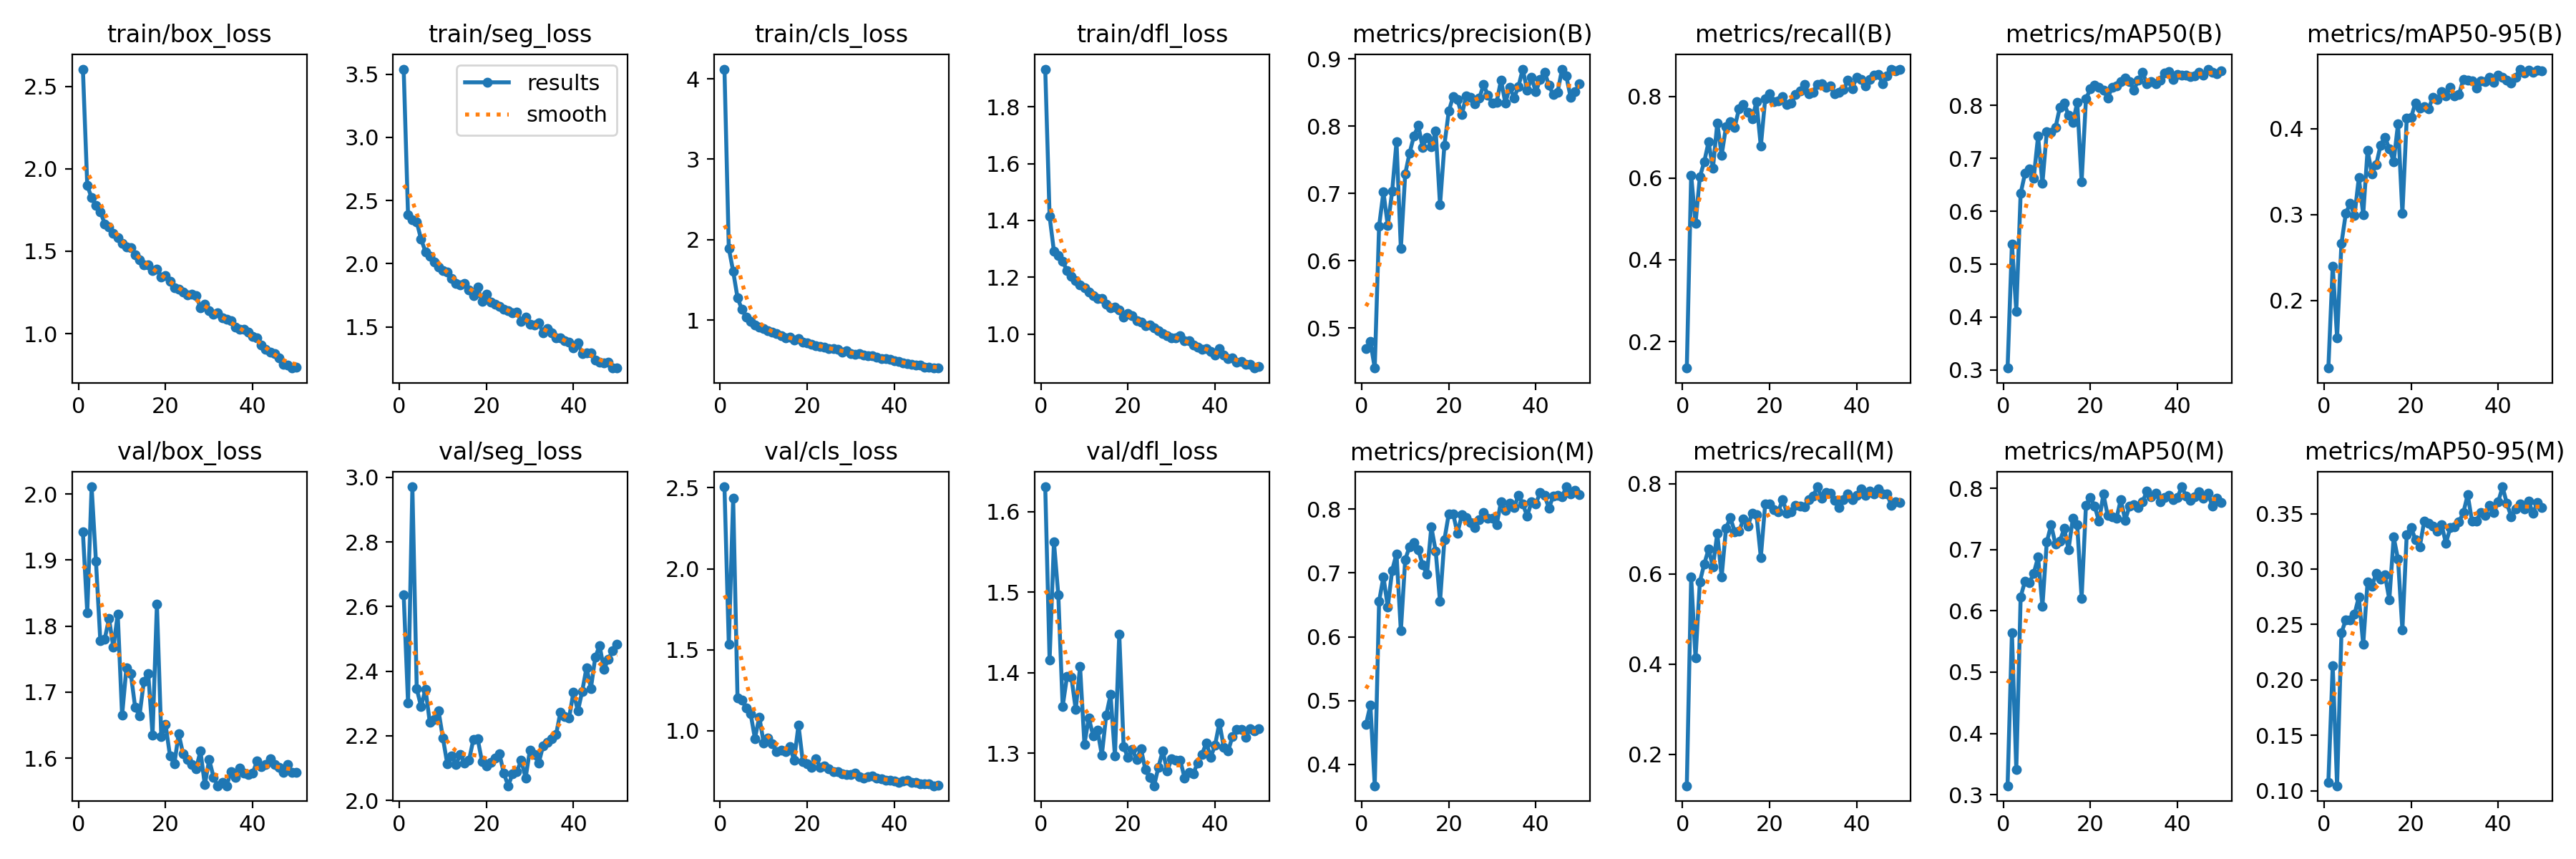

The data file committed next to this chart (first rows):
epoch, time, train/box_loss, train/seg_loss, train/cls_loss, train/dfl_loss, metrics/precision(B), metrics/recall(B), metrics/mAP50(B), metrics/mAP50-95(B), metrics/precision(M), metrics/recall(M), metrics/mAP50(M), metrics/mAP50-95(M), val/box_loss, val/seg_loss, val/cls_loss, val/dfl_loss, lr/pg0, lr/pg1, lr/pg2
1, 61.87, 2.604, 3.54, 4.12, 1.933, 0.4694, 0.1351, 0.3038, 0.1212, 0.4631, 0.1302, 0.3145, 0.1078, 1.942, 2.636, 2.506, 1.631, 0.07059, 0.003268, 0.003268
2, 124.8, 1.899, 2.388, 1.893, 1.414, 0.4795, 0.607, 0.5381, 0.24, 0.4928, 0.5928, 0.5644, 0.2129, 1.821, 2.302, 1.535, 1.416, 0.04046, 0.006471, 0.006471
3, 189.6, 1.824, 2.347, 1.607, 1.291, 0.4404, 0.4892, 0.4112, 0.1565, 0.3666, 0.4133, 0.3406, 0.1045, 2.011, 2.971, 2.434, 1.562, 0.01019, 0.009541, 0.009541
4, 251.7, 1.776, 2.329, 1.277, 1.276, 0.6514, 0.6029, 0.6335, 0.2661, 0.6554, 0.5831, 0.6231, 0.2423, 1.898, 2.345, 1.203, 1.496, 0.009406, 0.009406, 0.009406
5, 319.6, 1.74, 2.193, 1.135, 1.256, 0.702, 0.6397, 0.6711, 0.3011, 0.6938, 0.6219, 0.6485, 0.2543, 1.778, 2.29, 1.189, 1.358, 0.009208, 0.009208, 0.009208
6, 383, 1.667, 2.095, 1.037, 1.223, 0.6522, 0.6882, 0.68, 0.313, 0.6468, 0.6551, 0.646, 0.2544, 1.78, 2.345, 1.14, 1.395, 0.00901, 0.00901, 0.00901
7, 449.2, 1.647, 2.059, 0.9853, 1.204, 0.703, 0.624, 0.6622, 0.2987, 0.7042, 0.616, 0.6612, 0.2593, 1.811, 2.242, 1.108, 1.395, 0.008812, 0.008812, 0.008812
8, 512.4, 1.608, 2.013, 0.9413, 1.188, 0.7768, 0.7344, 0.7416, 0.3429, 0.73, 0.6904, 0.6876, 0.2748, 1.768, 2.251, 0.9523, 1.354, 0.008614, 0.008614, 0.008614
9, 581.5, 1.58, 1.972, 0.9107, 1.174, 0.6183, 0.6559, 0.6525, 0.2998, 0.6093, 0.5935, 0.6076, 0.2319, 1.818, 2.277, 1.086, 1.407, 0.008416, 0.008416, 0.008416
10, 647.1, 1.547, 1.947, 0.8989, 1.164, 0.729, 0.7251, 0.7498, 0.3748, 0.7208, 0.7012, 0.7124, 0.2883, 1.665, 2.194, 0.9269, 1.311, 0.008218, 0.008218, 0.008218
11, 714.2, 1.525, 1.932, 0.8665, 1.148, 0.7601, 0.7371, 0.7491, 0.3473, 0.7412, 0.7246, 0.7403, 0.2846, 1.737, 2.114, 0.9578, 1.344, 0.00802, 0.00802, 0.00802
12, 778.8, 1.522, 1.885, 0.8508, 1.134, 0.7851, 0.7247, 0.7577, 0.3582, 0.748, 0.6943, 0.7088, 0.296, 1.728, 2.136, 0.92, 1.322, 0.007822, 0.007822, 0.007822
13, 842.6, 1.477, 1.846, 0.8314, 1.125, 0.801, 0.7699, 0.7956, 0.381, 0.7362, 0.6944, 0.7139, 0.2908, 1.677, 2.111, 0.8701, 1.329, 0.007624, 0.007624, 0.007624
14, 912.2, 1.449, 1.835, 0.8021, 1.126, 0.7686, 0.7799, 0.8039, 0.3901, 0.7126, 0.7213, 0.7345, 0.2948, 1.664, 2.143, 0.8823, 1.298, 0.007426, 0.007426, 0.007426
15, 981, 1.418, 1.841, 0.7781, 1.104, 0.7834, 0.7598, 0.7805, 0.3765, 0.6979, 0.7059, 0.7004, 0.2724, 1.716, 2.116, 0.8699, 1.347, 0.007228, 0.007228, 0.007228
16, 1044, 1.419, 1.794, 0.7887, 1.093, 0.769, 0.7447, 0.7672, 0.3618, 0.7719, 0.7349, 0.7517, 0.3287, 1.729, 2.124, 0.9009, 1.373, 0.00703, 0.00703, 0.00703
17, 1111, 1.383, 1.745, 0.7512, 1.094, 0.7929, 0.7865, 0.8055, 0.4057, 0.7343, 0.7318, 0.7402, 0.3089, 1.635, 2.188, 0.8196, 1.297, 0.006832, 0.006832, 0.006832
18, 1181, 1.392, 1.813, 0.7706, 1.085, 0.6828, 0.6777, 0.6558, 0.3011, 0.6552, 0.6371, 0.6207, 0.245, 1.833, 2.19, 1.036, 1.448, 0.006634, 0.006634, 0.006634
19, 1247, 1.343, 1.7, 0.7218, 1.059, 0.7718, 0.7934, 0.8118, 0.4118, 0.7519, 0.7548, 0.7724, 0.3312, 1.633, 2.119, 0.8088, 1.308, 0.006436, 0.006436, 0.006436
20, 1316, 1.354, 1.76, 0.7207, 1.072, 0.8223, 0.8058, 0.8309, 0.413, 0.7925, 0.7546, 0.7853, 0.3377, 1.651, 2.107, 0.7974, 1.295, 0.006238, 0.006238, 0.006238
21, 1386, 1.317, 1.695, 0.7015, 1.065, 0.844, 0.7861, 0.8376, 0.4301, 0.7926, 0.7425, 0.7707, 0.3263, 1.603, 2.118, 0.7767, 1.304, 0.00604, 0.00604, 0.00604
22, 1451, 1.277, 1.681, 0.6849, 1.046, 0.8394, 0.7894, 0.8344, 0.4243, 0.7624, 0.7377, 0.7461, 0.3203, 1.591, 2.132, 0.8282, 1.292, 0.005842, 0.005842, 0.005842
23, 1515, 1.271, 1.663, 0.6724, 1.042, 0.8169, 0.8, 0.8288, 0.4251, 0.7907, 0.7655, 0.7906, 0.343, 1.637, 2.143, 0.7752, 1.305, 0.005644, 0.005644, 0.005644
24, 1580, 1.254, 1.639, 0.6619, 1.029, 0.8449, 0.7798, 0.8133, 0.4232, 0.787, 0.7348, 0.7555, 0.3413, 1.607, 2.084, 0.7841, 1.279, 0.005446, 0.005446, 0.005446
25, 1643, 1.236, 1.627, 0.6484, 1.031, 0.8426, 0.7826, 0.8343, 0.4363, 0.7794, 0.7376, 0.7534, 0.3388, 1.598, 2.045, 0.7647, 1.27, 0.005248, 0.005248, 0.005248
26, 1708, 1.241, 1.613, 0.6434, 1.021, 0.8329, 0.8044, 0.8368, 0.4339, 0.7708, 0.7528, 0.7508, 0.3344, 1.59, 2.082, 0.7471, 1.26, 0.00505, 0.00505, 0.00505
27, 1775, 1.229, 1.617, 0.6375, 1.012, 0.8414, 0.8125, 0.8445, 0.443, 0.7839, 0.7502, 0.7818, 0.34, 1.584, 2.09, 0.7483, 1.283, 0.004852, 0.004852, 0.004852
28, 1840, 1.157, 1.543, 0.5986, 1, 0.8615, 0.8298, 0.8518, 0.438, 0.7944, 0.7493, 0.7481, 0.3233, 1.611, 2.124, 0.7363, 1.303, 0.004654, 0.004654, 0.004654
29, 1903, 1.176, 1.575, 0.6171, 0.9946, 0.846, 0.8066, 0.8444, 0.4483, 0.7856, 0.7653, 0.7709, 0.3373, 1.56, 2.069, 0.7312, 1.278, 0.004456, 0.004456, 0.004456
30, 1968, 1.141, 1.521, 0.583, 0.9871, 0.8339, 0.8105, 0.8289, 0.4384, 0.786, 0.7723, 0.7729, 0.3378, 1.598, 2.156, 0.7316, 1.293, 0.004258, 0.004258, 0.004258
31, 2031, 1.116, 1.515, 0.5744, 0.9854, 0.8357, 0.8289, 0.8471, 0.4397, 0.7754, 0.7934, 0.7683, 0.3424, 1.571, 2.141, 0.7396, 1.291, 0.00406, 0.00406, 0.00406
32, 2095, 1.127, 1.534, 0.5811, 0.9929, 0.8684, 0.8302, 0.8622, 0.4575, 0.8115, 0.7682, 0.7784, 0.3509, 1.558, 2.114, 0.7165, 1.291, 0.003862, 0.003862, 0.003862
33, 2162, 1.095, 1.453, 0.5644, 0.9753, 0.8343, 0.8214, 0.8406, 0.4561, 0.7984, 0.7807, 0.7955, 0.367, 1.563, 2.168, 0.708, 1.27, 0.003664, 0.003664, 0.003664
34, 2229, 1.089, 1.488, 0.5606, 0.9769, 0.858, 0.8253, 0.8446, 0.4555, 0.809, 0.7798, 0.7865, 0.343, 1.558, 2.179, 0.7166, 1.276, 0.003466, 0.003466, 0.003466
35, 2293, 1.079, 1.453, 0.5562, 0.9603, 0.8421, 0.8054, 0.8412, 0.4476, 0.8025, 0.7637, 0.7922, 0.3435, 1.58, 2.19, 0.7235, 1.275, 0.003268, 0.003268, 0.003268
36, 2360, 1.04, 1.415, 0.5402, 0.9531, 0.8588, 0.8095, 0.8478, 0.4558, 0.8211, 0.7483, 0.7784, 0.351, 1.571, 2.203, 0.707, 1.288, 0.00307, 0.00307, 0.00307
37, 2426, 1.028, 1.412, 0.5237, 0.946, 0.8848, 0.8162, 0.861, 0.4551, 0.8085, 0.7646, 0.7855, 0.3482, 1.585, 2.274, 0.7053, 1.299, 0.002872, 0.002872, 0.002872
38, 2490, 1.028, 1.39, 0.523, 0.9494, 0.8531, 0.8387, 0.864, 0.4594, 0.7886, 0.7782, 0.7887, 0.3576, 1.577, 2.26, 0.6945, 1.313, 0.002674, 0.002674, 0.002674
39, 2553, 1.009, 1.38, 0.5109, 0.9387, 0.8722, 0.8192, 0.8489, 0.4543, 0.811, 0.7655, 0.7818, 0.3511, 1.575, 2.256, 0.6941, 1.295, 0.002476, 0.002476, 0.002476
40, 2619, 0.9822, 1.335, 0.4989, 0.9268, 0.8509, 0.8462, 0.8582, 0.4625, 0.8086, 0.7745, 0.785, 0.3605, 1.577, 2.336, 0.689, 1.31, 0.002278, 0.002278, 0.002278
41, 2687, 0.9723, 1.372, 0.4887, 0.9481, 0.8699, 0.8414, 0.8572, 0.4597, 0.8258, 0.7883, 0.8026, 0.3742, 1.596, 2.276, 0.6822, 1.338, 0.00208, 0.00208, 0.00208
42, 2759, 0.9304, 1.289, 0.4677, 0.9262, 0.8806, 0.8263, 0.8566, 0.4567, 0.8211, 0.7748, 0.7871, 0.3591, 1.587, 2.338, 0.6914, 1.307, 0.001882, 0.001882, 0.001882
43, 2824, 0.9038, 1.296, 0.4605, 0.9131, 0.861, 0.8411, 0.8535, 0.4531, 0.8018, 0.7838, 0.781, 0.3473, 1.59, 2.411, 0.6966, 1.303, 0.001684, 0.001684, 0.001684
44, 2887, 0.8886, 1.292, 0.4473, 0.9162, 0.8467, 0.8517, 0.8561, 0.4597, 0.8201, 0.7781, 0.786, 0.3541, 1.599, 2.347, 0.6835, 1.321, 0.001486, 0.001486, 0.001486
45, 2950, 0.8802, 1.235, 0.4402, 0.901, 0.8507, 0.8529, 0.8622, 0.4693, 0.821, 0.7886, 0.7947, 0.359, 1.59, 2.443, 0.682, 1.33, 0.001288, 0.001288, 0.001288
46, 3016, 0.8525, 1.221, 0.4372, 0.9038, 0.8841, 0.8308, 0.8568, 0.4644, 0.8192, 0.7771, 0.7838, 0.3542, 1.586, 2.479, 0.6742, 1.33, 0.00109, 0.00109, 0.00109
47, 3083, 0.8146, 1.213, 0.4165, 0.894, 0.8745, 0.8491, 0.8682, 0.4683, 0.8349, 0.7771, 0.7924, 0.3611, 1.579, 2.406, 0.6723, 1.32, 0.000892, 0.000892, 0.000892
48, 3146, 0.8113, 1.222, 0.4148, 0.8928, 0.8426, 0.8665, 0.862, 0.4655, 0.824, 0.7521, 0.7717, 0.35, 1.59, 2.437, 0.6729, 1.33, 0.000694, 0.000694, 0.000694
49, 3209, 0.7912, 1.174, 0.404, 0.8799, 0.8508, 0.8618, 0.8591, 0.4684, 0.829, 0.7598, 0.7842, 0.3601, 1.578, 2.463, 0.6613, 1.328, 0.000496, 0.000496, 0.000496
50, 3276, 0.7973, 1.177, 0.4039, 0.8856, 0.8632, 0.8664, 0.8653, 0.4673, 0.8228, 0.7584, 0.7768, 0.3556, 1.579, 2.482, 0.6663, 1.33, 0.000298, 0.000298, 0.000298
